Photos from the image-classification dataset "processed" in the GitHub repository Pengke007/soybean-disease-detection. Its 4 classes are: bacterial blight, frogeye, healthy, soybean rust.

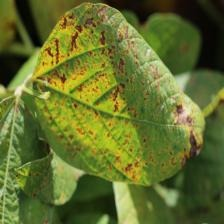
Label: bacterial blight

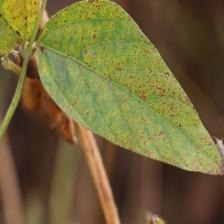
Label: soybean rust

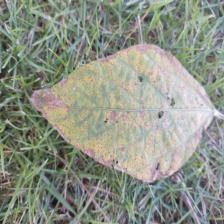
Label: soybean rust

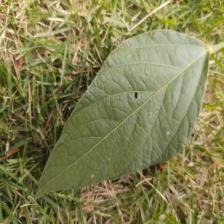
Label: healthy

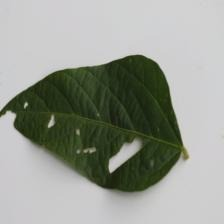
Label: healthy

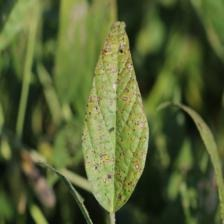
Label: frogeye
